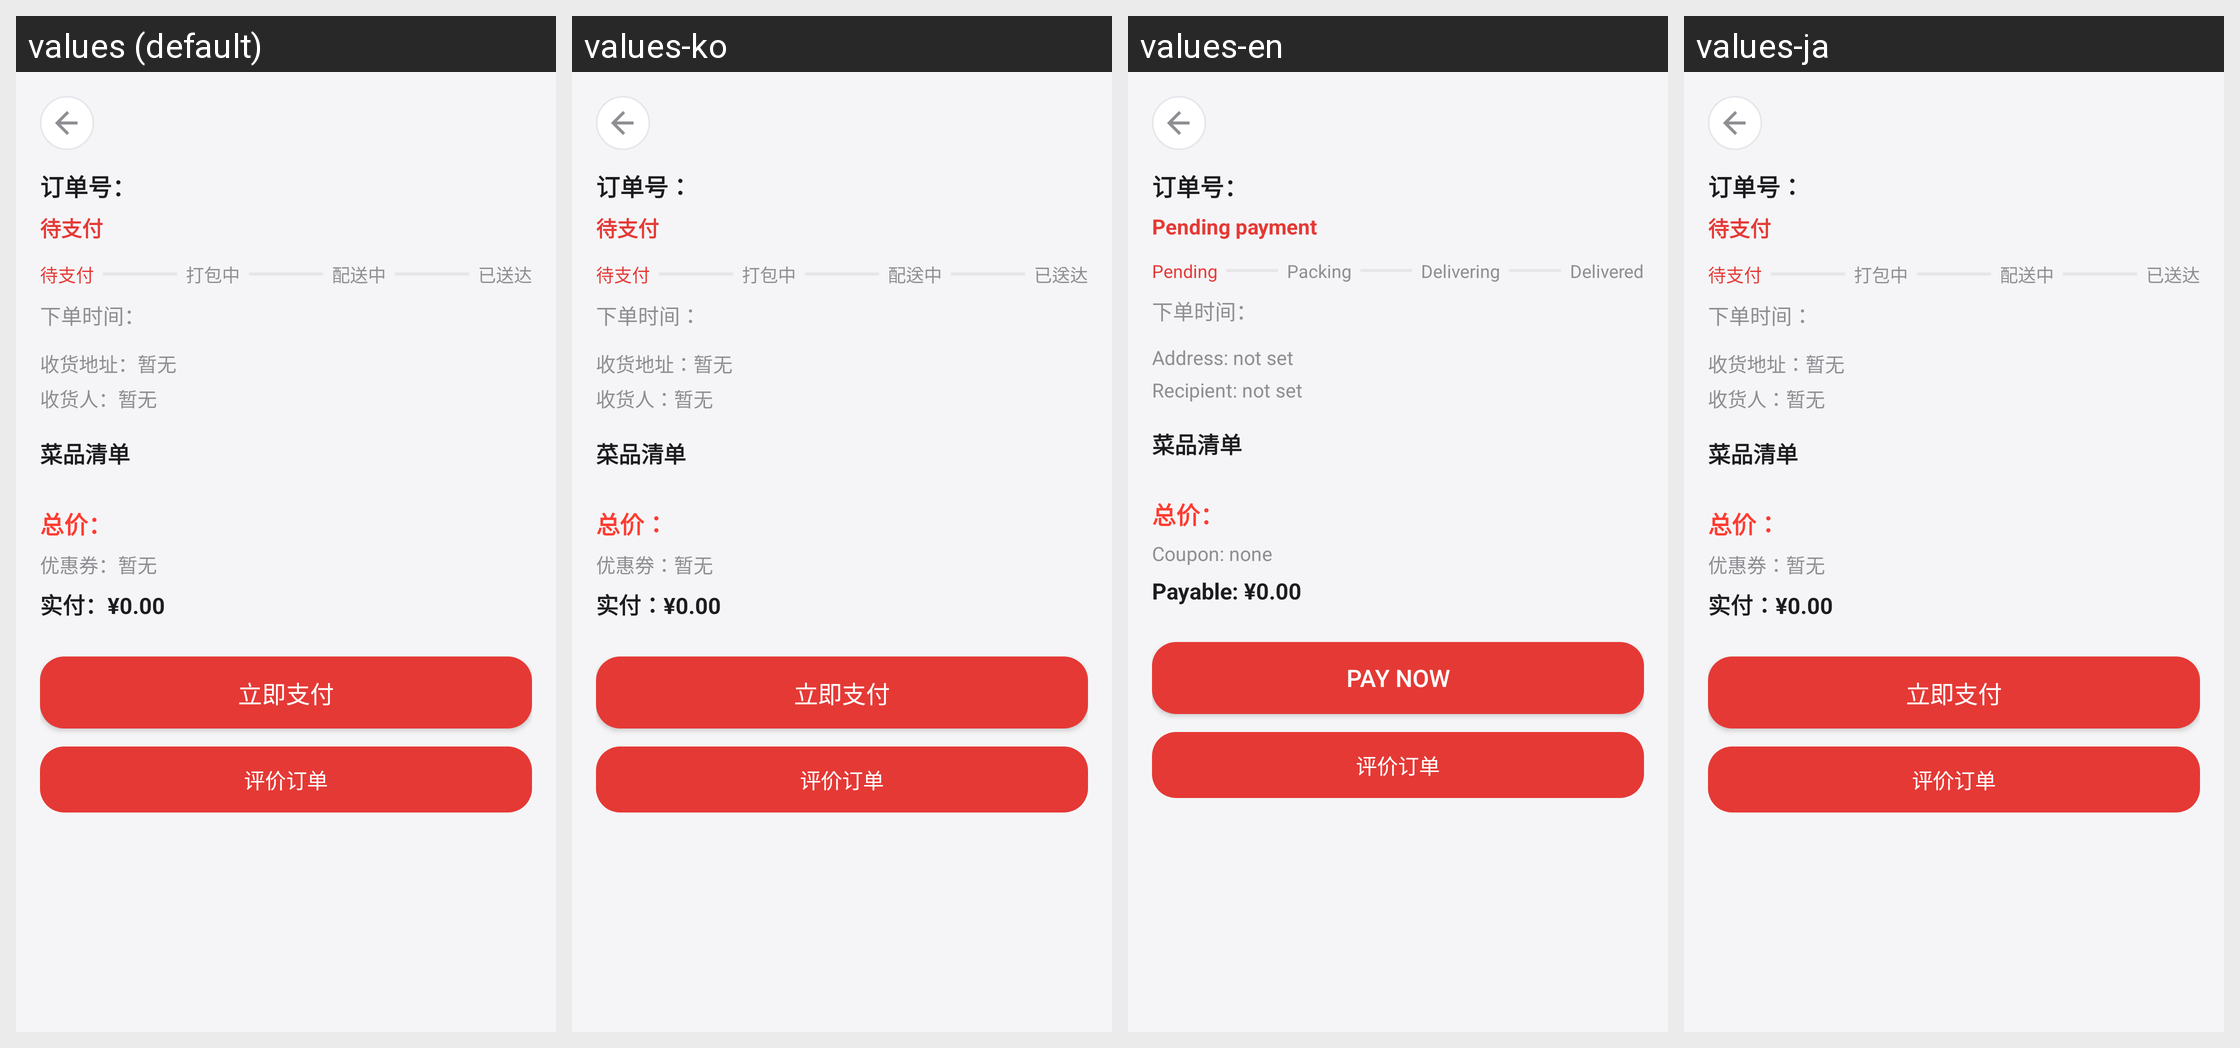

Strings drawn on this Android screen and how each of the app's shown locales translates them:
Android screen res/layout/activity_order_confirm.xml rendered under 4 locales, left to right: values (default), values-ko, values-en, values-ja. Device: Nexus 5 (rendered at 1080×1920; each locale shown at half size, 540×960, under a caption strip naming it); theme AppTheme.
Other locales in the repository, not shown: values-es, values-fr, values-zh-rTW.
Strings drawn on this screen, with the default value and each locale's value (text and hints the layout hard-codes, and strings that could not be matched under every locale, appear in the picture but are not listed):

order_status_pending
  values: 待支付
  values-ko: 待支付  [not translated; the default value is used]
  values-en: Pending payment
  values-ja: 待支付  [not translated; the default value is used]

order_step_pending
  values: 待支付
  values-ko: 待支付  [not translated; the default value is used]
  values-en: Pending
  values-ja: 待支付  [not translated; the default value is used]

order_step_packing
  values: 打包中
  values-ko: 打包中  [not translated; the default value is used]
  values-en: Packing
  values-ja: 打包中  [not translated; the default value is used]

order_step_delivering
  values: 配送中
  values-ko: 配送中  [not translated; the default value is used]
  values-en: Delivering
  values-ja: 配送中  [not translated; the default value is used]

order_step_delivered
  values: 已送达
  values-ko: 已送达  [not translated; the default value is used]
  values-en: Delivered
  values-ja: 已送达  [not translated; the default value is used]

order_address_placeholder
  values: 收货地址：暂无
  values-ko: 收货地址：暂无  [not translated; the default value is used]
  values-en: Address: not set
  values-ja: 收货地址：暂无  [not translated; the default value is used]

order_contact_placeholder
  values: 收货人：暂无
  values-ko: 收货人：暂无  [not translated; the default value is used]
  values-en: Recipient: not set
  values-ja: 收货人：暂无  [not translated; the default value is used]

order_coupon_placeholder
  values: 优惠券：暂无
  values-ko: 优惠券：暂无  [not translated; the default value is used]
  values-en: Coupon: none
  values-ja: 优惠券：暂无  [not translated; the default value is used]

order_pay_amount_placeholder
  values: 实付：¥0.00
  values-ko: 实付：¥0.00  [not translated; the default value is used]
  values-en: Payable: ¥0.00
  values-ja: 实付：¥0.00  [not translated; the default value is used]

order_pay_action
  values: 立即支付
  values-ko: 立即支付  [not translated; the default value is used]
  values-en: Pay now
  values-ja: 立即支付  [not translated; the default value is used]

order_review_action
  values: 评价订单
  values-ko: 评价订单  [not translated; the default value is used]
  values-en: 评价订单  [not translated; the default value is used]
  values-ja: 评价订单  [not translated; the default value is used]
